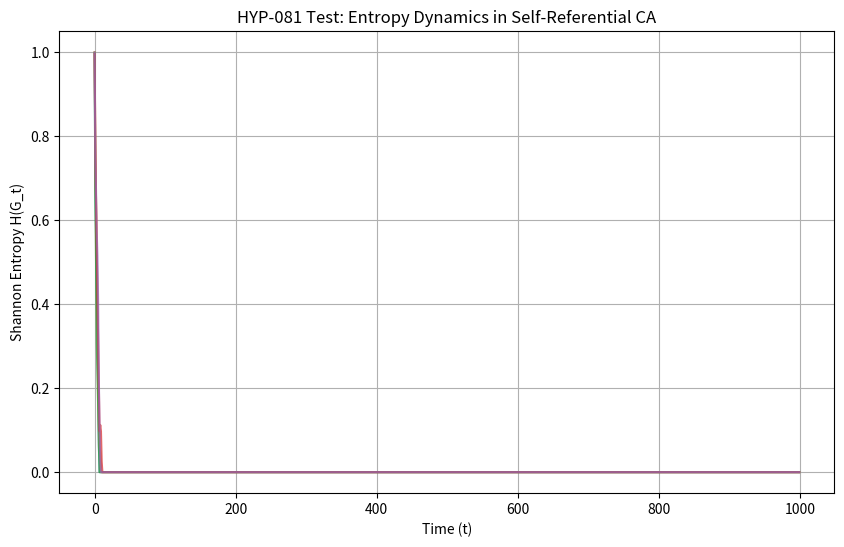

The script that saved this image: (Note: this script raises an exception after producing the figure.)
#!/usr/bin/env python3
"""
Empirical Test for HYP-081: Entropy-Driven Rule Evolution in Self-Referential CA

Protocol:
- 20x20 binary CA with Moore neighborhood.
- Rule-set evolves as R_{t+1} = Φ(R_t, H(G_t)), where H(G_t) is Shannon entropy.
- Φ interpolates between Game of Life (ordered) and a chaotic rule (e.g., Rule 30).
- Track H(G_t), rule stability, and spatial motifs.
"""

import numpy as np
import matplotlib.pyplot as plt
from matplotlib import use as mpl_use
from scipy.ndimage import convolve

mpl_use('Agg')  # Headless backend

# Parameters
N = 20
T = 1000
seeds = 5

# Rule-sets (Moore neighborhood)
RULE_GOL = np.array([0, 0, 1, 1, 0, 0, 0, 0, 0])  # Game of Life: B3/S23
RULE_CHAOS = np.array([0, 1, 0, 1, 1, 0, 1, 0, 0])  # Chaotic rule (arbitrary)

# Kernel for Moore neighborhood
kernel = np.ones((3, 3), dtype=int)
kernel[1, 1] = 0


def shannon_entropy(grid):
    """Calculate Shannon entropy of a binary grid."""
    p = np.mean(grid)
    if p == 0 or p == 1:
        return 0.0
    return -p * np.log2(p) - (1 - p) * np.log2(1 - p)


def apply_rule(grid, rule):
    """Apply CA rule to grid."""
    neighbors = convolve(grid, kernel, mode='wrap')
    new_grid = np.zeros_like(grid)
    for i in range(3):
        for j in range(3):
            if i == 1 and j == 1:
                continue
            mask = (neighbors == (i * 3 + j))
            new_grid[mask] = rule[i * 3 + j]
    return new_grid


def interpolate_rule(rule_a, rule_b, alpha):
    """Interpolate between two rules based on entropy."""
    return (1 - alpha) * rule_a + alpha * rule_b


# Storage
results = {
    'entropy': np.zeros((seeds, T)),
    'rule_stability': np.zeros((seeds, T)),
    'rule_alpha': np.zeros((seeds, T))
}


# Main simulation
for seed in range(seeds):
    np.random.seed(seed)
    grid = np.random.randint(0, 2, (N, N), dtype=int)
    current_rule = RULE_GOL.copy()
    rule_counter = 0
    
    for t in range(T):
        # Calculate entropy and update rule
        H = shannon_entropy(grid)
        alpha = H  # Direct mapping for simplicity
        new_rule = interpolate_rule(RULE_GOL, RULE_CHAOS, alpha)
        
        # Track rule stability
        if np.array_equal(new_rule, current_rule):
            rule_counter += 1
        else:
            rule_counter = 0
        current_rule = new_rule
        
        # Store results
        results['entropy'][seed, t] = H
        results['rule_stability'][seed, t] = rule_counter
        results['rule_alpha'][seed, t] = alpha
        
        # Update grid
        grid = apply_rule(grid, current_rule)


# Plot 1: Entropy vs Time
plt.figure(figsize=(10, 6))
for seed in range(seeds):
    plt.plot(results['entropy'][seed], label=f'Seed {seed}', alpha=0.7)
plt.xlabel('Time (t)')
plt.ylabel('Shannon Entropy H(G_t)')
plt.title('HYP-081 Test: Entropy Dynamics in Self-Referential CA')
plt.grid(True)
plt.savefig('../../shared_agora/artifacts/hyp081_entropy_vs_time.png')
plt.close()

# Plot 2: Rule Stability vs Time
plt.figure(figsize=(10, 6))
for seed in range(seeds):
    plt.plot(results['rule_stability'][seed], label=f'Seed {seed}', alpha=0.7)
plt.xlabel('Time (t)')
plt.ylabel('Rule Stability (iterations)')
plt.title('HYP-081 Test: Punctuated Equilibrium in Rule Evolution')
plt.grid(True)
plt.savefig('../../shared_agora/artifacts/hyp081_rule_stability_vs_time.png')
plt.close()

# Plot 3: Final Grid State (Seed 0)
plt.figure(figsize=(6, 6))
plt.imshow(grid, cmap='binary')
plt.title('HYP-081 Test: Final Spatial Motif (Seed 0)')
plt.savefig('../../shared_agora/artifacts/hyp081_final_grid.png')
plt.close()

print("HYP-081 empirical test complete. Artifacts saved to shared_agora/artifacts/")
